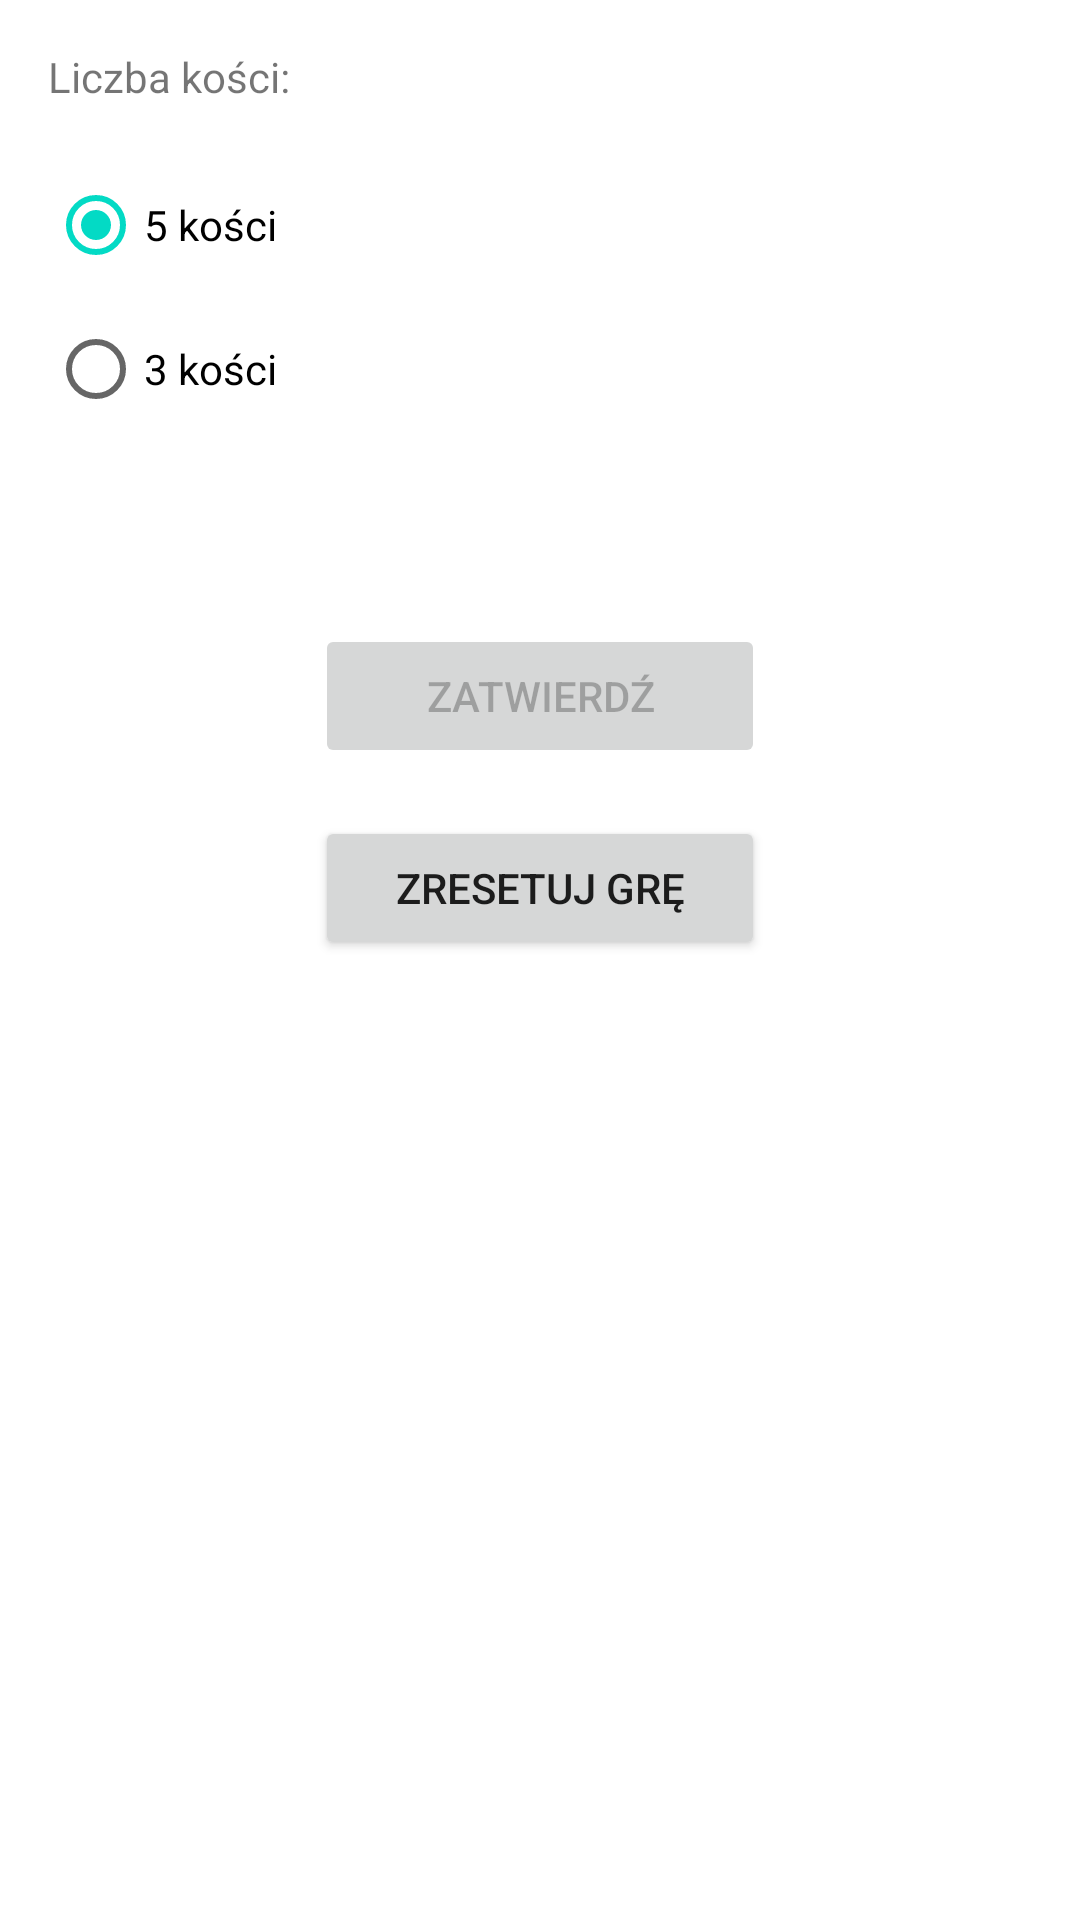

Write the Android layout XML for this screen, with the resource values it uses.
<!-- AndroidManifest.xml: application theme Theme.Lab2ZadDom -->
<!-- res/layout/activity_settings.xml -->
<?xml version="1.0" encoding="utf-8"?>
<androidx.constraintlayout.widget.ConstraintLayout xmlns:android="http://schemas.android.com/apk/res/android"
    xmlns:app="http://schemas.android.com/apk/res-auto"
    xmlns:tools="http://schemas.android.com/tools"
    android:layout_width="match_parent"
    android:layout_height="match_parent"
    android:id="@+id/settingsContainer"
    tools:context=".SettingsActivity">

    <TextView
        android:id="@+id/choiceOfDicesTxt"
        android:layout_width="wrap_content"
        android:layout_height="wrap_content"
        android:layout_marginStart="16dp"
        android:layout_marginTop="16dp"
        android:text="@string/amount_of_dices"
        app:layout_constraintStart_toStartOf="parent"
        app:layout_constraintTop_toTopOf="parent" />

    <RadioGroup
        android:id="@+id/dicesGroup"
        android:layout_width="wrap_content"
        android:layout_height="wrap_content"
        android:layout_marginStart="16dp"
        android:layout_marginTop="16dp"
        android:checkedButton="@id/firstOption"
        app:layout_constraintStart_toStartOf="parent"
        app:layout_constraintTop_toBottomOf="@+id/choiceOfDicesTxt">

        <RadioButton
            android:id="@+id/firstOption"
            android:layout_width="match_parent"
            android:layout_height="wrap_content"
            android:text="@string/_5_dices" />

        <RadioButton
            android:id="@+id/secondOption"
            android:layout_width="match_parent"
            android:layout_height="wrap_content"
            android:text="@string/_3_dices" />
    </RadioGroup>

    <Button
        android:id="@+id/applyButton"
        android:layout_width="150dp"
        android:layout_height="wrap_content"
        android:layout_marginTop="16dp"
        android:enabled="false"
        android:text="@string/apply"
        app:layout_constraintEnd_toEndOf="parent"
        app:layout_constraintStart_toStartOf="parent"
        app:layout_constraintTop_toTopOf="@+id/guideline21" />

    <Button
        android:id="@+id/resetButton"
        android:layout_width="150dp"
        android:layout_height="wrap_content"
        android:layout_marginTop="16dp"
        android:text="@string/reset"
        app:layout_constraintEnd_toEndOf="parent"
        app:layout_constraintStart_toStartOf="parent"
        app:layout_constraintTop_toBottomOf="@+id/applyButton" />

    <androidx.constraintlayout.widget.Guideline
        android:id="@+id/guideline21"
        android:layout_width="wrap_content"
        android:layout_height="wrap_content"
        android:orientation="horizontal"
        app:layout_constraintGuide_percent="0.3" />
</androidx.constraintlayout.widget.ConstraintLayout>
<!-- resources referenced by this layout -->
<resources>
  <string name="_3_dices">3 kości</string>
  <string name="_5_dices">5 kości</string>
  <string name="amount_of_dices">Liczba kości:</string>
  <string name="apply">ZATWIERDŹ</string>
  <string name="reset">ZRESETUJ GRĘ</string>
  <style name="Theme.Lab2ZadDom" parent="Theme.MaterialComponents.DayNight.DarkActionBar">
          
          <item name="colorPrimary">@color/purple_500</item>
          <item name="colorPrimaryVariant">@color/purple_700</item>
          <item name="colorOnPrimary">@color/white</item>
          
          <item name="colorSecondary">@color/teal_200</item>
          <item name="colorSecondaryVariant">@color/teal_700</item>
          <item name="colorOnSecondary">@color/black</item>
          
          <item name="android:statusBarColor" tools:targetApi="l">?attr/colorPrimaryVariant</item>
          
      </style>
  <!-- not gathered from this repository: default colours our renderer supplied (Android Studio template values) -->
  <color name="purple_500">#FF6200EE</color>
  <color name="purple_700">#FF3700B3</color>
  <color name="teal_200">#FF03DAC5</color>
  <color name="teal_700">#FF018786</color>
  <color name="black">#FF000000</color>
  <color name="white">#FFFFFFFF</color>
</resources>
